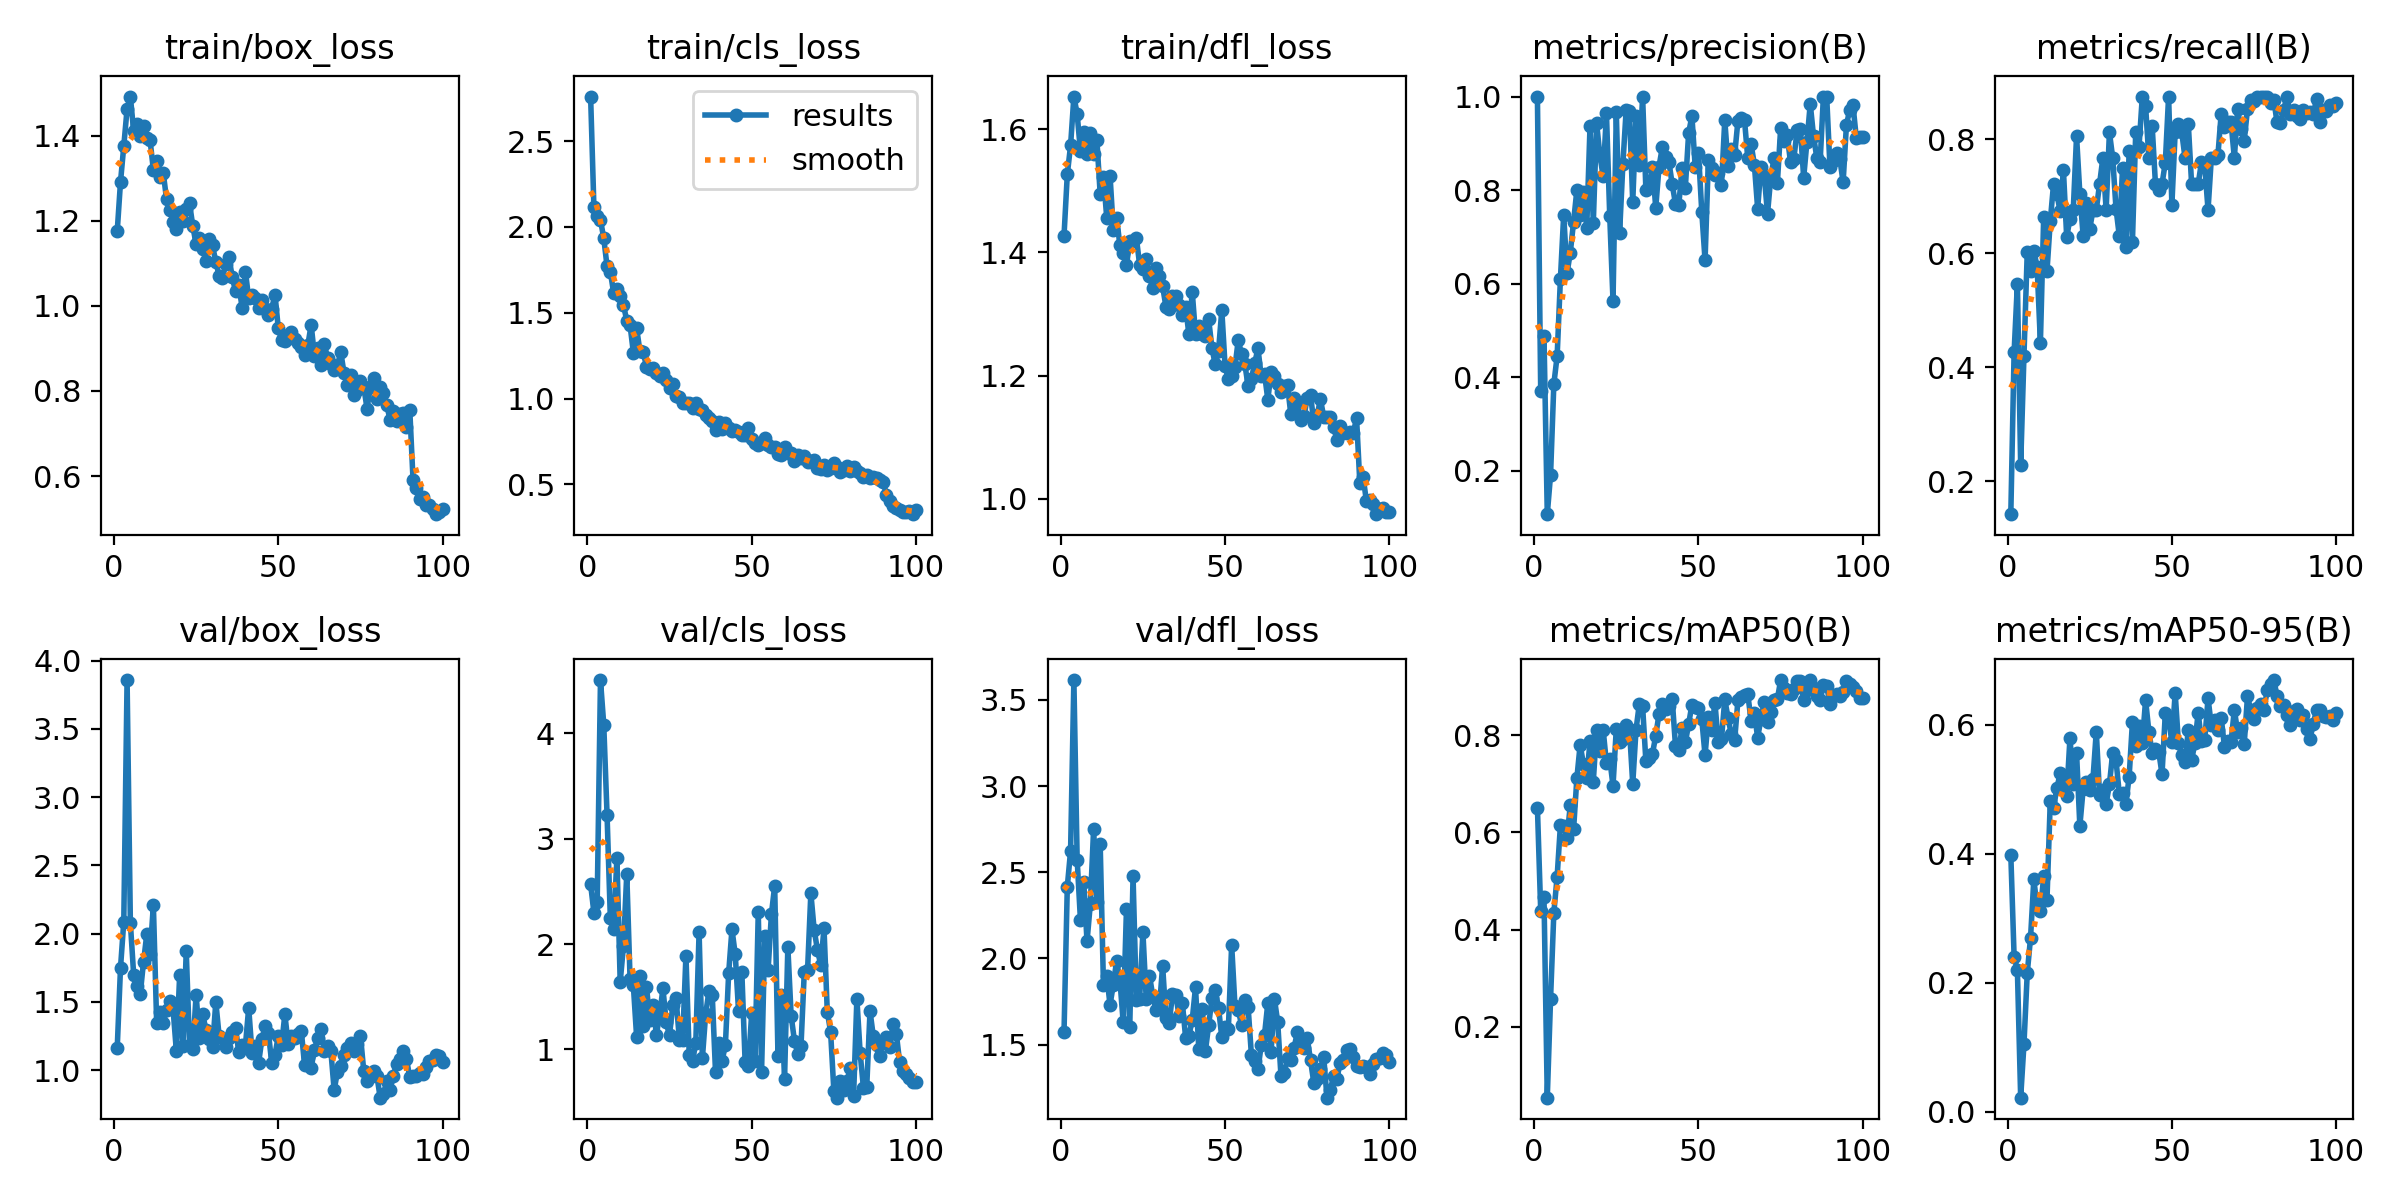

The file beside this chart, header and first rows:
epoch, time, train/box_loss, train/cls_loss, train/dfl_loss, metrics/precision(B), metrics/recall(B), metrics/mAP50(B), metrics/mAP50-95(B), val/box_loss, val/cls_loss, val/dfl_loss, lr/pg0, lr/pg1, lr/pg2
1, 6.873, 1.175, 2.759, 1.427, 1, 0.1421, 0.6511, 0.3984, 1.161, 2.567, 1.57, 0.000543, 0.000543, 0.000543
2, 13.18, 1.291, 2.116, 1.527, 0.3694, 0.4261, 0.4389, 0.2408, 1.749, 2.299, 2.416, 0.001088, 0.001088, 0.001088
3, 19.62, 1.376, 2.062, 1.574, 0.4884, 0.5469, 0.4667, 0.2196, 2.088, 2.4, 2.625, 0.001622, 0.001622, 0.001622
4, 26.46, 1.463, 2.04, 1.653, 0.1067, 0.2278, 0.05379, 0.02189, 3.858, 4.504, 3.615, 0.001617, 0.001617, 0.001617
5, 33.24, 1.492, 1.934, 1.625, 0.1909, 0.4204, 0.2578, 0.1048, 2.079, 4.08, 2.572, 0.001601, 0.001601, 0.001601
6, 39.86, 1.411, 1.771, 1.564, 0.3854, 0.6023, 0.435, 0.2151, 1.7, 3.226, 2.222, 0.001584, 0.001584, 0.001584
7, 46.7, 1.427, 1.739, 1.596, 0.4447, 0.5682, 0.5091, 0.2697, 1.616, 2.247, 2.443, 0.001568, 0.001568, 0.001568
8, 53.38, 1.4, 1.617, 1.559, 0.6105, 0.6045, 0.6149, 0.3604, 1.556, 2.142, 2.098, 0.001551, 0.001551, 0.001551
9, 60.5, 1.423, 1.638, 1.593, 0.7474, 0.5762, 0.6142, 0.3169, 1.792, 2.819, 2.316, 0.001535, 0.001535, 0.001535
10, 68.47, 1.394, 1.6, 1.559, 0.6218, 0.4432, 0.5886, 0.3111, 1.996, 1.639, 2.75, 0.001518, 0.001518, 0.001518
11, 75.33, 1.389, 1.546, 1.582, 0.6659, 0.6637, 0.6559, 0.365, 1.854, 1.985, 2.33, 0.001502, 0.001502, 0.001502
12, 82.3, 1.319, 1.453, 1.495, 0.7321, 0.5682, 0.6064, 0.3286, 2.208, 2.667, 2.666, 0.001485, 0.001485, 0.001485
13, 87.35, 1.341, 1.427, 1.522, 0.7997, 0.6561, 0.7115, 0.4814, 1.344, 1.67, 1.843, 0.001469, 0.001469, 0.001469
14, 93.81, 1.303, 1.269, 1.456, 0.7471, 0.7216, 0.7807, 0.4714, 1.422, 1.607, 1.899, 0.001452, 0.001452, 0.001452
15, 100.6, 1.313, 1.409, 1.525, 0.7965, 0.7046, 0.7406, 0.5014, 1.344, 1.118, 1.73, 0.001436, 0.001436, 0.001436
16, 106.6, 1.251, 1.276, 1.436, 0.7187, 0.6735, 0.7129, 0.5246, 1.441, 1.695, 1.847, 0.001419, 0.001419, 0.001419
17, 113.2, 1.226, 1.27, 1.456, 0.9364, 0.7466, 0.7875, 0.5109, 1.505, 1.224, 1.986, 0.001403, 0.001403, 0.001403
18, 119.2, 1.198, 1.187, 1.412, 0.7292, 0.6283, 0.7047, 0.4903, 1.445, 1.595, 1.875, 0.001386, 0.001386, 0.001386
19, 125.1, 1.182, 1.172, 1.399, 0.9441, 0.661, 0.8118, 0.5802, 1.137, 1.275, 1.63, 0.00137, 0.00137, 0.00137
20, 130.1, 1.221, 1.176, 1.379, 0.874, 0.6761, 0.7687, 0.5077, 1.697, 1.421, 2.288, 0.001353, 0.001353, 0.001353
21, 135, 1.199, 1.147, 1.419, 0.8296, 0.8056, 0.8114, 0.5567, 1.177, 1.141, 1.602, 0.001337, 0.001337, 0.001337
22, 140.6, 1.228, 1.133, 1.418, 0.9648, 0.7046, 0.7427, 0.443, 1.871, 1.324, 2.476, 0.00132, 0.00132, 0.00132
23, 146.2, 1.241, 1.148, 1.424, 0.7446, 0.6307, 0.7514, 0.5002, 1.181, 1.58, 1.76, 0.001304, 0.001304, 0.001304
24, 151.8, 1.188, 1.111, 1.38, 0.5621, 0.6875, 0.6962, 0.5116, 1.152, 1.256, 1.764, 0.001287, 0.001287, 0.001287
25, 157.6, 1.145, 1.059, 1.373, 0.9659, 0.6421, 0.814, 0.499, 1.553, 1.134, 2.153, 0.001271, 0.001271, 0.001271
26, 163.9, 1.159, 1.088, 1.389, 0.7077, 0.6761, 0.7868, 0.5165, 1.234, 1.417, 1.767, 0.001254, 0.001254, 0.001254
27, 169.6, 1.135, 1.015, 1.361, 0.8554, 0.6761, 0.7919, 0.5896, 1.411, 1.485, 1.898, 0.001238, 0.001238, 0.001238
28, 176.1, 1.106, 1.008, 1.342, 0.9717, 0.7216, 0.8222, 0.4908, 1.293, 1.093, 1.784, 0.001221, 0.001221, 0.001221
29, 182.4, 1.157, 0.975, 1.374, 0.9689, 0.7671, 0.8127, 0.4991, 1.228, 1.087, 1.698, 0.001205, 0.001205, 0.001205
30, 188.4, 1.142, 0.9752, 1.362, 0.7735, 0.6761, 0.7, 0.4778, 1.168, 1.891, 1.711, 0.001188, 0.001188, 0.001188
31, 194.6, 1.103, 0.9765, 1.345, 0.9581, 0.8125, 0.8117, 0.5077, 1.499, 0.9449, 1.957, 0.001172, 0.001172, 0.001172
32, 200.8, 1.071, 0.9431, 1.312, 0.8526, 0.7671, 0.8647, 0.5569, 1.25, 0.8878, 1.654, 0.001155, 0.001155, 0.001155
33, 207.9, 1.065, 0.9747, 1.309, 1, 0.6784, 0.8597, 0.545, 1.231, 1.063, 1.626, 0.001139, 0.001139, 0.001139
34, 214.9, 1.099, 0.9376, 1.329, 0.8005, 0.6307, 0.7465, 0.4933, 1.17, 2.115, 1.791, 0.001122, 0.001122, 0.001122
35, 221.8, 1.114, 0.9312, 1.329, 0.8087, 0.75, 0.7536, 0.4943, 1.235, 0.9162, 1.787, 0.001106, 0.001106, 0.001106
36, 228.5, 1.067, 0.9059, 1.315, 0.8499, 0.6107, 0.7622, 0.4772, 1.282, 1.337, 1.668, 0.001089, 0.001089, 0.001089
37, 235.8, 1.034, 0.889, 1.298, 0.7624, 0.7789, 0.7992, 0.5198, 1.31, 1.553, 1.742, 0.001073, 0.001073, 0.001073
38, 242.9, 1.049, 0.8713, 1.311, 0.8504, 0.6202, 0.8445, 0.6044, 1.129, 1.519, 1.539, 0.001056, 0.001056, 0.001056
39, 250.1, 0.9951, 0.8156, 1.267, 0.8915, 0.8125, 0.8648, 0.5672, 1.185, 0.7839, 1.551, 0.00104, 0.00104, 0.00104
40, 257.2, 1.081, 0.862, 1.336, 0.8703, 0.7866, 0.854, 0.5978, 1.179, 1.063, 1.642, 0.001023, 0.001023, 0.001023
41, 264.7, 1.018, 0.8206, 1.267, 0.8609, 0.875, 0.8597, 0.5723, 1.456, 0.8929, 1.832, 0.001007, 0.001007, 0.001007
42, 271.9, 1.025, 0.8568, 1.28, 0.8126, 0.8588, 0.8753, 0.6385, 1.127, 1.04, 1.474, 0.0009904, 0.0009904, 0.0009904
43, 277.5, 1.018, 0.8288, 1.268, 0.7706, 0.7671, 0.7785, 0.5894, 1.18, 1.725, 1.706, 0.0009739, 0.0009739, 0.0009739
44, 283.7, 0.9956, 0.8101, 1.264, 0.767, 0.8233, 0.7692, 0.557, 1.05, 2.14, 1.461, 0.0009574, 0.0009574, 0.0009574
45, 289.7, 1.013, 0.8193, 1.291, 0.8473, 0.7216, 0.8155, 0.5627, 1.225, 1.901, 1.611, 0.0009409, 0.0009409, 0.0009409
46, 295.7, 0.9935, 0.8058, 1.245, 0.805, 0.7118, 0.7854, 0.5586, 1.323, 1.366, 1.769, 0.0009244, 0.0009244, 0.0009244
47, 302.1, 0.9786, 0.7856, 1.218, 0.9215, 0.7216, 0.8231, 0.5234, 1.273, 1.739, 1.815, 0.0009078, 0.0009078, 0.0009078
48, 308.1, 0.9938, 0.789, 1.24, 0.9585, 0.7591, 0.863, 0.6177, 1.053, 0.8808, 1.714, 0.0008913, 0.0008913, 0.0008913
49, 313, 1.027, 0.8275, 1.306, 0.8498, 0.875, 0.8584, 0.6098, 1.112, 0.8462, 1.543, 0.0008748, 0.0008748, 0.0008748
50, 318.5, 0.9476, 0.7653, 1.215, 0.8802, 0.6852, 0.8569, 0.5735, 1.248, 1.344, 1.6, 0.0008583, 0.0008583, 0.0008583
51, 324.2, 0.9205, 0.7397, 1.194, 0.7538, 0.8125, 0.8335, 0.6494, 1.181, 0.8933, 1.592, 0.0008418, 0.0008418, 0.0008418
52, 330.1, 0.9183, 0.7283, 1.199, 0.6495, 0.8276, 0.759, 0.5715, 1.409, 2.304, 2.079, 0.0008253, 0.0008253, 0.0008253
53, 335.8, 0.9319, 0.7428, 1.214, 0.8639, 0.8125, 0.8376, 0.5529, 1.19, 0.7851, 1.726, 0.0008088, 0.0008088, 0.0008088
54, 341.8, 0.9385, 0.7683, 1.257, 0.8465, 0.7671, 0.81, 0.5425, 1.247, 2.078, 1.702, 0.0007923, 0.0007923, 0.0007923
55, 347.5, 0.9227, 0.7305, 1.235, 0.8313, 0.8262, 0.8676, 0.5927, 1.232, 1.758, 1.615, 0.0007758, 0.0007758, 0.0007758
56, 354, 0.9124, 0.7169, 1.219, 0.8354, 0.7216, 0.787, 0.5448, 1.267, 2.283, 1.759, 0.0007593, 0.0007593, 0.0007593
57, 360.2, 0.9029, 0.7165, 1.183, 0.8099, 0.7216, 0.793, 0.5721, 1.287, 2.553, 1.72, 0.0007428, 0.0007428, 0.0007428
58, 366.8, 0.8843, 0.6802, 1.195, 0.95, 0.7216, 0.8739, 0.6186, 1.035, 0.9335, 1.441, 0.0007263, 0.0007263, 0.0007263
59, 373.6, 0.9079, 0.6706, 1.22, 0.8523, 0.7598, 0.8357, 0.5744, 1.094, 1.512, 1.404, 0.0007098, 0.0007098, 0.0007098
60, 380.6, 0.956, 0.7155, 1.244, 0.8887, 0.753, 0.8018, 0.5761, 1.018, 0.7179, 1.356, 0.0006933, 0.0006933, 0.0006933
... 40 more rows
